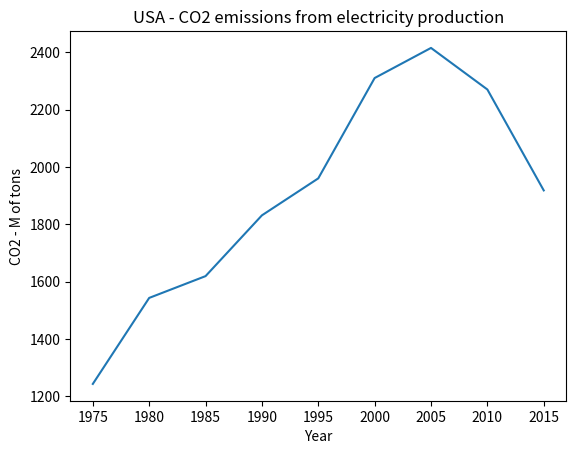

Write the Python code that produced this figure.
import matplotlib.pyplot as plt

years_x = [1975, 1980, 1985, 1990, 1995, 2000, 2005, 2010, 2015]
total_y = [1243, 1543, 1619, 1831, 1960, 2310, 2415, 2270, 1918]

plt.title("USA - CO2 emissions from electricity production")
plt.plot(years_x, total_y)
plt.xlabel("Year")
plt.ylabel("CO2 - M of tons")
plt.show()
